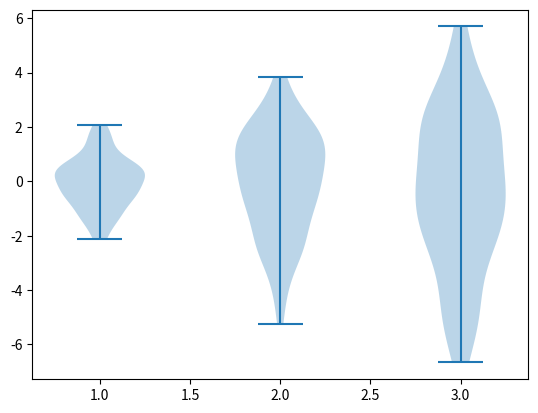

Python code for this plot: (Note: this script raises an exception after producing the figure.)
import matplotlib.pyplot as plt
import numpy as np
import os


def get_data():
    data = [np.random.normal(0, std, 100) for std in range(1, 4)]
    fig, ax = plt.subplots()
    ax.violinplot(data)
    return data

def output(model, file_name):
    plt.savefig(os.path.dirname(os.getcwd()) + "\\04-product\\" + str(file_name))

def cvss_analyzer():
    data = get_data()
    output(data)


if __name__ == "__main__":
    cvss_analyzer()